pico-8 play session: no input (idle), after a click and taps of 🅾, ❎, 🅾+❎, 🅾 in the second before t = 0

[t = 1 s] idle ~1s (no d-pad/buttons)
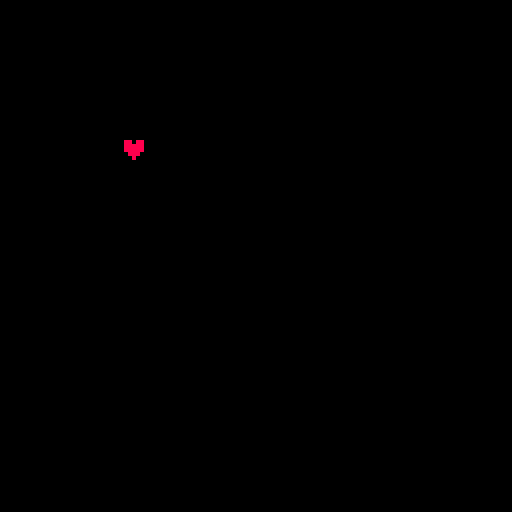

pico-8 cartridge
version 36
__lua__
poo=5
butt="big"
awesome=true

function _init()
  cls()
end

function _update()
    
end

function _draw()
  print("♥",30,35,8)
end
  
cls()
__gfx__
00000000000000000000000000000000000000000000000000000000000000000000000000000000000000000000000000000000000000000000000000000000
00000000000000000000000000000000000000000000000000000000000000000000000000000000000000000000000000000000000000000000000000000000
00700700000000000000000000000000000000000000000000000000000000000000000000000000000000000000000000000000000000000000000000000000
00077000000000000000000000000000000000000000000000000000000000000000000000000000000000000000000000000000000000000000000000000000
00077000000000000000000000000000000000000000000000000000000000000000000000000000000000000000000000000000000000000000000000000000
00700700000000000000000000000000000000000000000000000000000000000000000000000000000000000000000000000000000000000000000000000000
